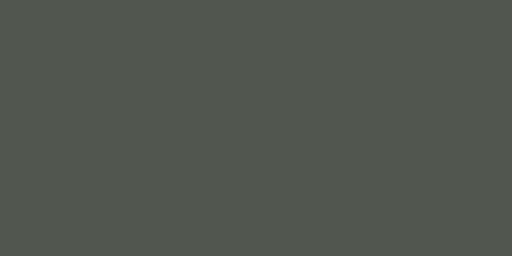
t = 0.00 s
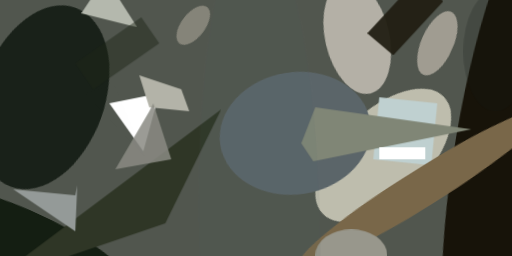
t = 2.99 s
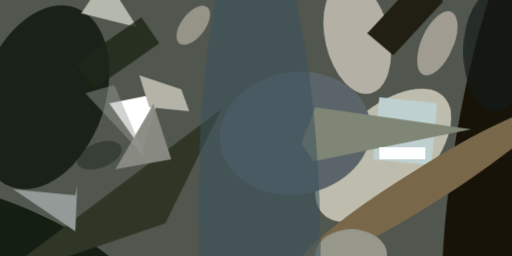
t = 3.12 s
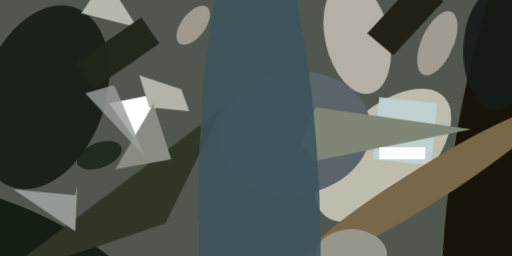
t = 3.24 s
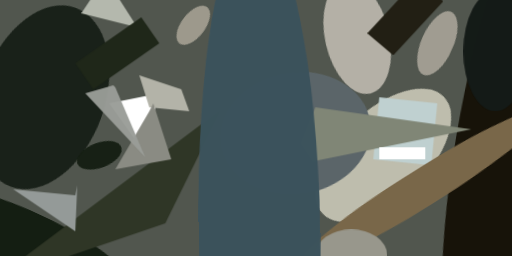
t = 3.37 s
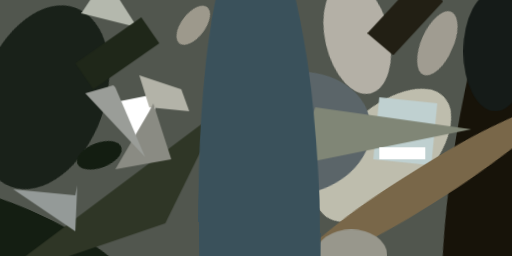
t = 3.49 s

The animated SVG that drew these frames (rendered in a browser with its animation timeline set to each time). Animation: 1 CSS @keyframes rule; one cycle of 3.49 s.

<svg xmlns="http://www.w3.org/2000/svg" viewBox="0 0 400 200"><style>@keyframes fadeIn{from{opacity: 0}to{opacity: 1}}g.animated&gt;*{opacity: 0;animation: fadeIn .5s forwards}</style><path fill="#51564e" d="M0 0h400v200H0z"/><g transform="translate(1 1) scale(1.5625)" class="animated"><ellipse fill="#bebdad" rx="1" ry="1" transform="matrix(15.4365 15.98497 -30.27225 29.23357 191 77)" style="animation-delay:0s"/><path fill="#fff" d="M71 75l8-29-25 5z" style="animation-delay:.19s"/><ellipse fill="#171309" rx="1" ry="1" transform="matrix(23.59472 3.95473 -19.643 117.19426 251 72)" style="animation-delay:.38s"/><ellipse fill="#192119" rx="1" ry="1" transform="matrix(-16.07675 44.77257 -28.9002 -10.37736 21 48)" style="animation-delay:.56s"/><ellipse fill="#b4b0a6" rx="1" ry="1" transform="matrix(15.66288 -3.61606 6.4904 28.11298 178 18)" style="animation-delay:.75s"/><path fill="#bfd0d0" d="M189 48l29 3-3 31-29-3z" style="animation-delay:.93s"/><ellipse fill="#141e12" rx="1" ry="1" transform="rotate(-155 20 59) scale(57.29653 15.49883)" style="animation-delay:1.1s"/><ellipse fill="#5b6569" rx="1" ry="1" transform="matrix(-4.7834 -30.1915 37.45042 -5.93346 147 66)" style="animation-delay:1.28s"/><ellipse fill="#796749" rx="1" ry="1" transform="matrix(-62.22562 39.03406 -4.99151 -7.95715 211 93)" style="animation-delay:1.45s"/><ellipse fill="#a09c91" rx="1" ry="1" transform="matrix(7.0041 -15.73148 7.2716 3.23753 218 21)" style="animation-delay:1.61s"/><path fill="#b3b3a8" d="M90 44l-21-7 5 16 20 2z" style="animation-delay:1.76s"/><path fill="#b4b8ad" d="M40 6l28 7-16-25z" style="animation-delay:1.91s"/><path fill="#2f3626" d="M82 111l28-57-116 87z" style="animation-delay:2.05s"/><path fill="#808676" d="M150 71l7-18 78 11-79 16z" style="animation-delay:2.19s"/><ellipse fill="#98978c" cx="175" cy="127" rx="18" ry="13" style="animation-delay:2.31s"/><path fill="#949a98" d="M37 97L6 94l31 21 1-23z" style="animation-delay:2.43s"/><path fill="#fff" d="M189 73h23v6h-23z" style="animation-delay:2.53s"/><path fill="#221f14" d="M196 27l-13-11 25-27 13 11z" style="animation-delay:2.63s"/><path fill="#8a8b83" d="M76 51l-2 4-17 29 28-5z" style="animation-delay:2.71s"/><ellipse fill="#9d998c" rx="1" ry="1" transform="matrix(4.74016 3.61634 -6.94259 9.10007 96 12)" style="animation-delay:2.79s"/><path fill="#1f2719" d="M46 44l-9-13L70 8l9 13z" style="animation-delay:2.85s"/><ellipse fill="#151b18" cx="247" cy="25" rx="16" ry="30" style="animation-delay:2.91s"/><ellipse fill="#3a515b" rx="1" ry="1" transform="rotate(-91 121 -6) scale(153.59476 30.41533)" style="animation-delay:2.95s"/><path fill="#9a9d98" d="M72 78L42 46l14-4 1 1z" style="animation-delay:2.98s"/><ellipse fill="#131d11" rx="1" ry="1" transform="matrix(-2.18552 -5.84358 11.0189 -4.1211 49 77)" style="animation-delay:2.99s"/></g></svg>
